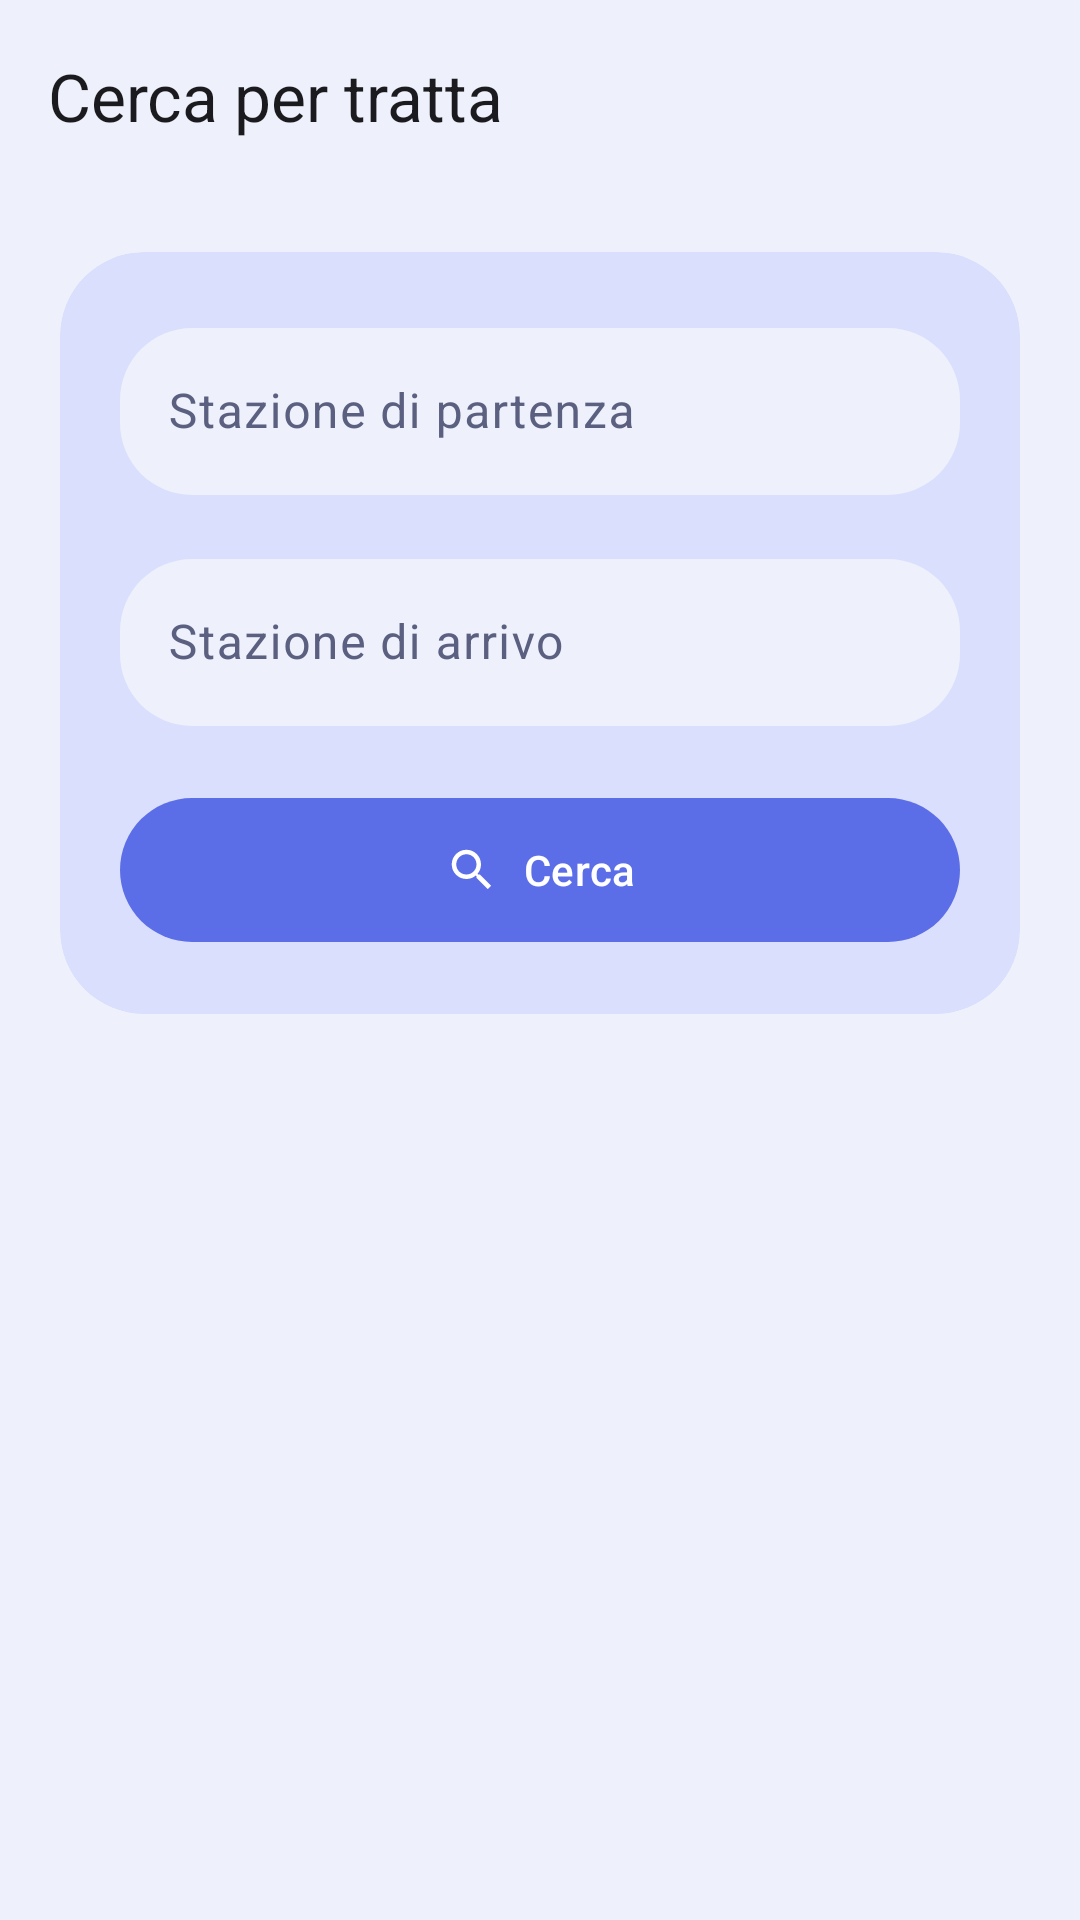

Android layout source for this screen:
<!-- AndroidManifest.xml: application theme Theme.TreniTracker -->
<!-- res/layout/activity_ricerca_tratta.xml -->
<?xml version="1.0" encoding="utf-8"?>
<LinearLayout xmlns:android="http://schemas.android.com/apk/res/android"
    xmlns:app="http://schemas.android.com/apk/res-auto"
    android:layout_width="match_parent"
    android:layout_height="match_parent"
    android:orientation="vertical"
    android:background="?attr/colorSurface">

    <com.google.android.material.appbar.MaterialToolbar
        android:id="@+id/toolbar"
        android:layout_width="match_parent"
        android:layout_height="?attr/actionBarSize"
        app:navigationIcon="@drawable/ic_arrow_back"
        app:title="@string/ricerca_per_tratta"
        app:titleTextAppearance="@style/TextAppearance.Material3.TitleLarge" />

    <com.google.android.material.card.MaterialCardView
        android:layout_width="match_parent"
        android:layout_height="wrap_content"
        android:layout_margin="@dimen/space_lg"
        app:cardElevation="0dp"
        app:strokeWidth="0dp"
        app:cardBackgroundColor="?attr/colorPrimaryContainer"
        app:cardCornerRadius="@dimen/radius_lg">

        <LinearLayout
            android:layout_width="match_parent"
            android:layout_height="wrap_content"
            android:orientation="vertical"
            android:padding="@dimen/space_lg">

            <com.google.android.material.textfield.TextInputLayout
                style="@style/Widget.Material3.TextInputLayout.OutlinedBox"
                android:layout_width="match_parent"
                android:layout_height="wrap_content"
                app:boxStrokeWidth="0dp"
                app:boxBackgroundColor="?attr/colorSurface"
                app:boxCornerRadiusTopStart="@dimen/radius_md"
                app:boxCornerRadiusTopEnd="@dimen/radius_md"
                app:boxCornerRadiusBottomStart="@dimen/radius_md"
                app:boxCornerRadiusBottomEnd="@dimen/radius_md"
                android:hint="@string/hint_partenza">

                <com.google.android.material.textfield.TextInputEditText
                    android:id="@+id/inputPartenza"
                    android:layout_width="match_parent"
                    android:layout_height="wrap_content"
                    android:inputType="textCapWords"
                    style="@style/TT.BodyLarge" />

            </com.google.android.material.textfield.TextInputLayout>

            <com.google.android.material.textfield.TextInputLayout
                style="@style/Widget.Material3.TextInputLayout.OutlinedBox"
                android:layout_width="match_parent"
                android:layout_height="wrap_content"
                android:layout_marginTop="@dimen/space_md"
                app:boxStrokeWidth="0dp"
                app:boxBackgroundColor="?attr/colorSurface"
                app:boxCornerRadiusTopStart="@dimen/radius_md"
                app:boxCornerRadiusTopEnd="@dimen/radius_md"
                app:boxCornerRadiusBottomStart="@dimen/radius_md"
                app:boxCornerRadiusBottomEnd="@dimen/radius_md"
                android:hint="@string/hint_destinazione">

                <com.google.android.material.textfield.TextInputEditText
                    android:id="@+id/inputDestinazione"
                    android:layout_width="match_parent"
                    android:layout_height="wrap_content"
                    android:inputType="textCapWords"
                    style="@style/TT.BodyLarge" />

            </com.google.android.material.textfield.TextInputLayout>

            <com.google.android.material.button.MaterialButton
                android:id="@+id/btnCercaTratta"
                style="@style/Widget.Material3.Button"
                android:layout_width="match_parent"
                android:layout_height="56dp"
                android:layout_marginTop="@dimen/space_lg"
                android:text="@string/btn_cerca"
                app:cornerRadius="@dimen/radius_lg"
                app:icon="@drawable/ic_search"
                app:iconGravity="textStart" />

            <ProgressBar
                android:id="@+id/progressBarTratta"
                android:layout_width="wrap_content"
                android:layout_height="wrap_content"
                android:layout_gravity="center"
                android:layout_marginTop="@dimen/space_md"
                android:visibility="gone" />

        </LinearLayout>

    </com.google.android.material.card.MaterialCardView>

    <TextView
        android:id="@+id/textNessunRisultato"
        android:layout_width="match_parent"
        android:layout_height="wrap_content"
        android:paddingHorizontal="@dimen/space_xxl"
        android:paddingVertical="@dimen/space_md"
        android:textColor="?attr/colorOnSurfaceVariant"
        style="@style/TT.Body"
        android:gravity="center"
        android:visibility="gone" />

    <androidx.recyclerview.widget.RecyclerView
        android:id="@+id/recyclerPartenze"
        android:layout_width="match_parent"
        android:layout_height="0dp"
        android:layout_weight="1"
        android:paddingHorizontal="@dimen/space_lg"
        android:clipToPadding="false" />

</LinearLayout>
<!-- resources referenced by this layout -->
<resources>
  <dimen name="radius_lg">28dp</dimen>
  <dimen name="radius_md">24dp</dimen>
  <dimen name="space_lg">20dp</dimen>
  <dimen name="space_md">16dp</dimen>
  <dimen name="space_xxl">32dp</dimen>
  <!-- drawable ic_search (drawable) -->
  <?xml version="1.0" encoding="utf-8"?>
  <vector xmlns:android="http://schemas.android.com/apk/res/android"
      android:width="24dp"
      android:height="24dp"
      android:viewportWidth="24"
      android:viewportHeight="24"
      android:tint="#FFFFFF">
      <path
          android:fillColor="#FF000000"
          android:pathData="M15.5,14h-0.79l-0.28,-0.27C15.41,12.59 16,11.11 16,9.5C16,5.91 13.09,3 9.5,3S3,5.91 3,9.5S5.91,16 9.5,16c1.61,0 3.09,-0.59 4.23,-1.57l0.27,0.28v0.79l5,4.99L20.49,19l-4.99,-5zM9.5,14C7.01,14 5,11.99 5,9.5S7.01,5 9.5,5S14,7.01 14,9.5S11.99,14 9.5,14z" />
  </vector>
  <string name="btn_cerca">Cerca</string>
  <string name="hint_destinazione">Stazione di arrivo</string>
  <string name="hint_partenza">Stazione di partenza</string>
  <string name="ricerca_per_tratta">Cerca per tratta</string>
  <style name="TT.Body" parent="TextAppearance.Material3.BodyMedium" />
  <style name="TT.BodyLarge" parent="TextAppearance.Material3.BodyLarge" />
  <style name="Theme.TreniTracker" parent="Theme.Material3.DynamicColors.DayNight">
          <item name="colorPrimary">@color/md_primary</item>
          <item name="colorOnPrimary">@color/md_on_primary</item>
          <item name="colorPrimaryContainer">@color/md_primary_container</item>
          <item name="colorOnPrimaryContainer">@color/md_on_primary_container</item>
          <item name="colorSecondary">@color/md_secondary</item>
          <item name="colorOnSecondary">@color/md_on_secondary</item>
          <item name="colorSecondaryContainer">@color/md_secondary_container</item>
          <item name="colorOnSecondaryContainer">@color/md_on_secondary_container</item>
          <item name="colorTertiary">@color/md_tertiary</item>
          <item name="colorError">@color/md_error</item>
          <item name="colorSurface">@color/md_surface</item>
          <item name="colorOnSurface">@color/md_on_surface</item>
          <item name="colorSurfaceVariant">@color/md_surface_variant</item>
          <item name="colorOnSurfaceVariant">@color/md_on_surface_variant</item>
          <item name="android:statusBarColor">?attr/colorSurface</item>
          <item name="android:navigationBarColor">?attr/colorSurface</item>
      </style>
  <color name="md_primary">#5B6EE8</color>
  <color name="md_on_primary">#FFFFFF</color>
  <color name="md_primary_container">#D9DFFC</color>
  <color name="md_on_primary_container">#1B2466</color>
  <color name="md_secondary">#8B6FE0</color>
  <color name="md_on_secondary">#FFFFFF</color>
  <color name="md_secondary_container">#E5DAFA</color>
  <color name="md_on_secondary_container">#2E1A66</color>
  <color name="md_tertiary">#E07A9C</color>
  <color name="md_error">#D9534F</color>
  <color name="md_surface">#EEF1FB</color>
  <color name="md_on_surface">#2B2D42</color>
  <color name="md_surface_variant">#E2E7F9</color>
  <color name="md_on_surface_variant">#5C6080</color>
</resources>
